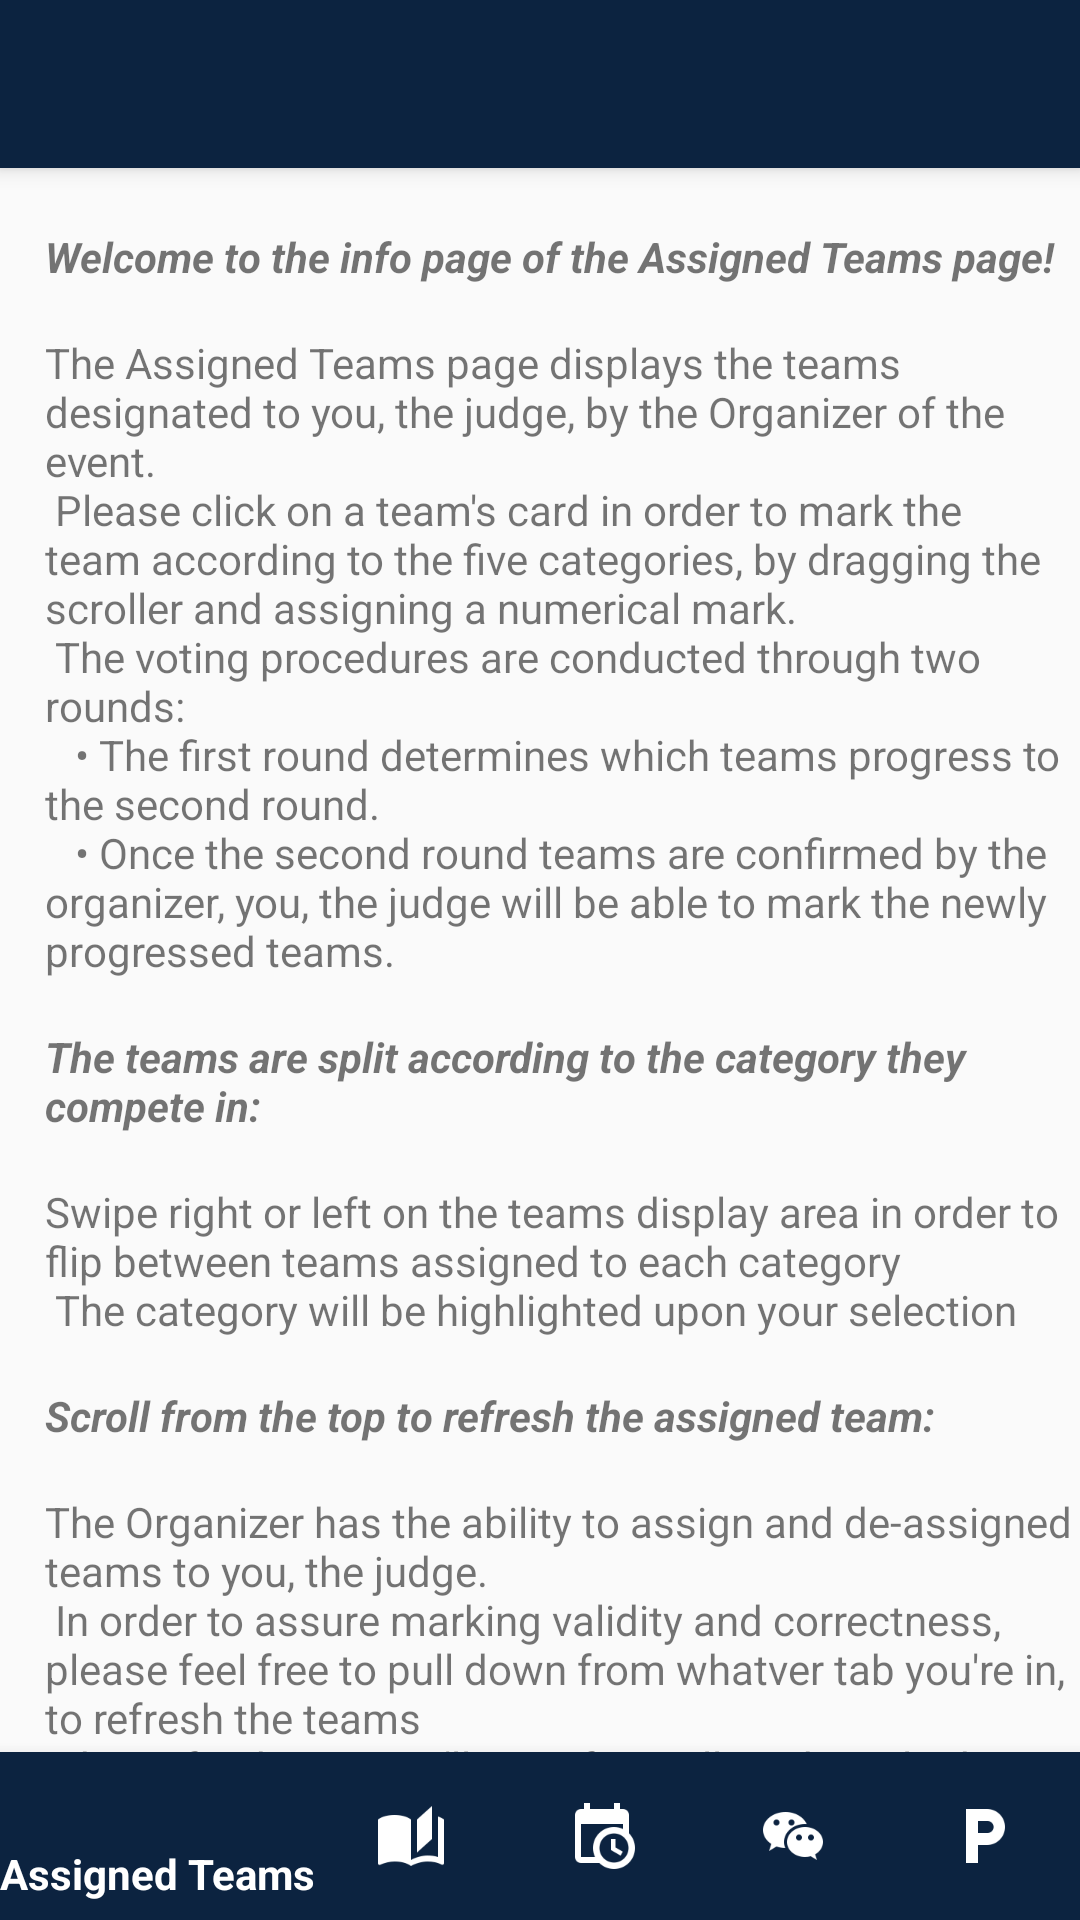

Layout XML and referenced resources for this Android screen:
<!-- AndroidManifest.xml: application theme MyMaterialTheme -->
<!-- res/layout/activity_main_activity_info_page.xml -->
<?xml version="1.0" encoding="utf-8"?>

<android.support.design.widget.CoordinatorLayout xmlns:android="http://schemas.android.com/apk/res/android"
    xmlns:app="http://schemas.android.com/apk/res-auto"
    android:layout_width="match_parent"
    android:layout_height="match_parent"
    >

    <android.support.design.widget.AppBarLayout
        android:layout_width="match_parent"
        android:layout_height="wrap_content"
        android:theme="@style/ThemeOverlay.AppCompat.Dark.ActionBar"
        >

        <android.support.v7.widget.Toolbar
            android:id="@+id/toolbar_title"
            android:layout_width="match_parent"
            android:layout_height="?attr/actionBarSize"
            android:background="?attr/colorPrimary"
            app:layout_scrollFlags="scroll|enterAlways"
            app:popupTheme="@style/ThemeOverlay.AppCompat.Light"
            />
    </android.support.design.widget.AppBarLayout>

    <android.support.v4.widget.NestedScrollView
        android:id="@+id/scroll_view"
        android:layout_width="match_parent"
        android:layout_height="match_parent"
        android:fitsSystemWindows="true"
        app:layout_behavior="@string/appbar_scrolling_view_behavior"
        android:layout_gravity="fill_vertical"
        android:layout_marginBottom="?attr/actionBarSize"
        >

        <RelativeLayout
            android:layout_width="match_parent"
            android:layout_height="wrap_content"
            >

            <TextView
                android:id = "@+id/welcome_text"
                android:textStyle="bold|italic"
                android:layout_width = "wrap_content"
                android:layout_height = "wrap_content"
                android:text = "@string/welcome_text"
                android:layout_alignParentStart="true"
                android:layout_marginStart="15dp"
                android:layout_marginTop="20dp"
                />

            <TextView
                android:id = "@+id/paragraph"
                android:layout_below="@+id/welcome_text"
                android:layout_width = "wrap_content"
                android:layout_height = "wrap_content"
                android:layout_alignParentStart="true"
                android:text="@string/paragraph"
                android:layout_marginStart="15dp"

                />

            <TextView
                android:id = "@+id/tabs_text"
                android:textStyle="bold|italic"
                android:layout_below="@+id/paragraph"
                android:layout_width = "wrap_content"
                android:layout_height = "wrap_content"
                android:text = "@string/tabs_text"
                android:layout_alignParentStart="true"
                android:layout_marginStart="15dp"

                />

            <TextView
                android:id = "@+id/tabs_paragraph"
                android:layout_below="@+id/tabs_text"
                android:layout_width = "wrap_content"
                android:layout_height = "wrap_content"
                android:layout_alignParentStart="true"
                android:text="@string/tabs_paragraph"
                android:layout_marginStart="15dp"

                />


            <TextView
                android:id = "@+id/scroll_down_text"
                android:textStyle="bold|italic"
                android:layout_below="@+id/tabs_paragraph"
                android:layout_width = "wrap_content"
                android:layout_height = "wrap_content"
                android:text = "@string/scroll_down_text"
                android:layout_alignParentStart="true"
                android:layout_marginStart="15dp"
                />

            <TextView
                android:id = "@+id/scroll_down_paragraph"
                android:layout_below="@+id/scroll_down_text"
                android:layout_width = "wrap_content"
                android:layout_height = "wrap_content"
                android:layout_alignParentStart="true"
                android:text="@string/scroll_down_paragraph"
                android:layout_marginStart="15dp"

                />

            <ImageView
                android:id="@+id/refresh_image"
                android:layout_below="@id/scroll_down_paragraph"
                android:layout_width="100dp"
                android:layout_height="100dp"
                android:layout_alignParentStart="true"
                android:layout_centerVertical="true"
                android:layout_marginStart="15dp"
                android:scaleType="fitCenter"
                android:src="@drawable/ic_refresh_black_48dp"
                android:layout_marginTop="20dp"/>

            <TextView
                android:id = "@+id/thank_you_text"
                android:textStyle="bold|italic"
                android:layout_below="@+id/refresh_image"
                android:layout_width = "wrap_content"
                android:layout_height = "wrap_content"
                android:text = "@string/thank_you_text"
                android:layout_alignParentStart="true"
                android:layout_marginStart="15dp"
                />

            <TextView
                android:id = "@+id/thank_you_paragraph"
                android:textStyle="italic"
                android:layout_below="@+id/thank_you_text"
                android:layout_width = "wrap_content"
                android:layout_height = "wrap_content"
                android:text = "@string/thank_you_paragraph"
                android:layout_alignParentStart="true"
                android:layout_marginStart="15dp"
                />

            <Button
                android:id = "@+id/main_acitivity_info_button"
                android:layout_below="@+id/thank_you_paragraph"
                android:layout_width = "wrap_content"
                android:layout_height = "wrap_content"
                android:text = "@string/view_team_button"
                android:layout_marginEnd="20dp"
                android:layout_alignParentEnd="true"
                android:layout_marginTop="30dp"
                />

        </RelativeLayout>

    </android.support.v4.widget.NestedScrollView>

    <android.support.design.widget.BottomNavigationView
        android:id="@+id/bottom_navigation"
        android:layout_width="match_parent"
        android:layout_height="wrap_content"
        android:layout_gravity="bottom"
        app:menu="@menu/menu_optionbar"
        app:itemBackground="@color/darkBlue"
        app:itemIconTint="@android:color/white"
        app:itemTextColor="@android:color/white"
        android:background="@color/darkBlue"
        />
</android.support.design.widget.CoordinatorLayout>
<!-- resources referenced by this layout -->
<resources>
  <color name="darkBlue">#0C2340</color>
  <!-- drawable ic_refresh_black_48dp: png bitmap (drawable, 3061 bytes) -->
  <string name="paragraph">
          The Assigned Teams page displays the teams designated to you, the judge, by the Organizer of the event. \n
          Please click on a team\'s card in order to mark the team according to the five categories, by dragging the scroller and assigning a numerical mark. \n
          The voting procedures are conducted through two rounds: \n
          \t • The first round determines which teams progress to the second round. \n
          \t • Once the second round teams are confirmed by the organizer, you, the judge will be able to mark the newly progressed teams. \n
      </string>
  <string name="scroll_down_paragraph">
          The Organizer has the ability to assign and de-assigned teams to you, the judge. \n
          In order to assure marking validity and correctness, please feel free to pull down from whatver tab you\'re in, to refresh the teams \n
          The Refresh icon you\'ll see after pulling down looks something like this: \n
      </string>
  <string name="scroll_down_text">
          Scroll from the top to refresh the assigned team: \n
      </string>
  <string name="tabs_paragraph">
          Swipe right or left on the teams display area in order to flip between teams assigned to each category \n
          The category will be highlighted upon your selection \n
  
      </string>
  <string name="tabs_text">
          The teams are split according to the category they compete in: \n
      </string>
  <string name="thank_you_paragraph">
          We, at Team One, developed a comprehensive Event Management System known as TSMS (Trade Show Management System) \n
          We, Shamsudeen Abubakr, Mahdiyyah Juma, Mustafa Waleed AlSaadi, &amp; Teng Keng, would like to extend our gratitute for the people who empowered us to accomplish this CSCI321 Project!
      </string>
  <string name="thank_you_text">
          Thank you for downloading and using TSMS Judge!\n
      </string>
  <string name="view_team_button">Go Back!</string>
  <string name="welcome_text">
          Welcome to the info page of the Assigned Teams page! \n
      </string>
  <style name="MyMaterialTheme" parent="MyMaterialTheme.Base">
  
      </style>
  <style name="MyMaterialTheme.Base" parent="Theme.AppCompat.Light.DarkActionBar">
          <item name="windowNoTitle">true</item>
          <item name="windowActionBar">false</item>
          <item name="colorPrimaryDark">@color/darkBlue</item>
          <item name="colorPrimary">@color/darkBlue</item>
          <item name="colorAccent">@color/colorAccent</item>
      </style>
  <color name="colorAccent">#FF4081</color>
</resources>
